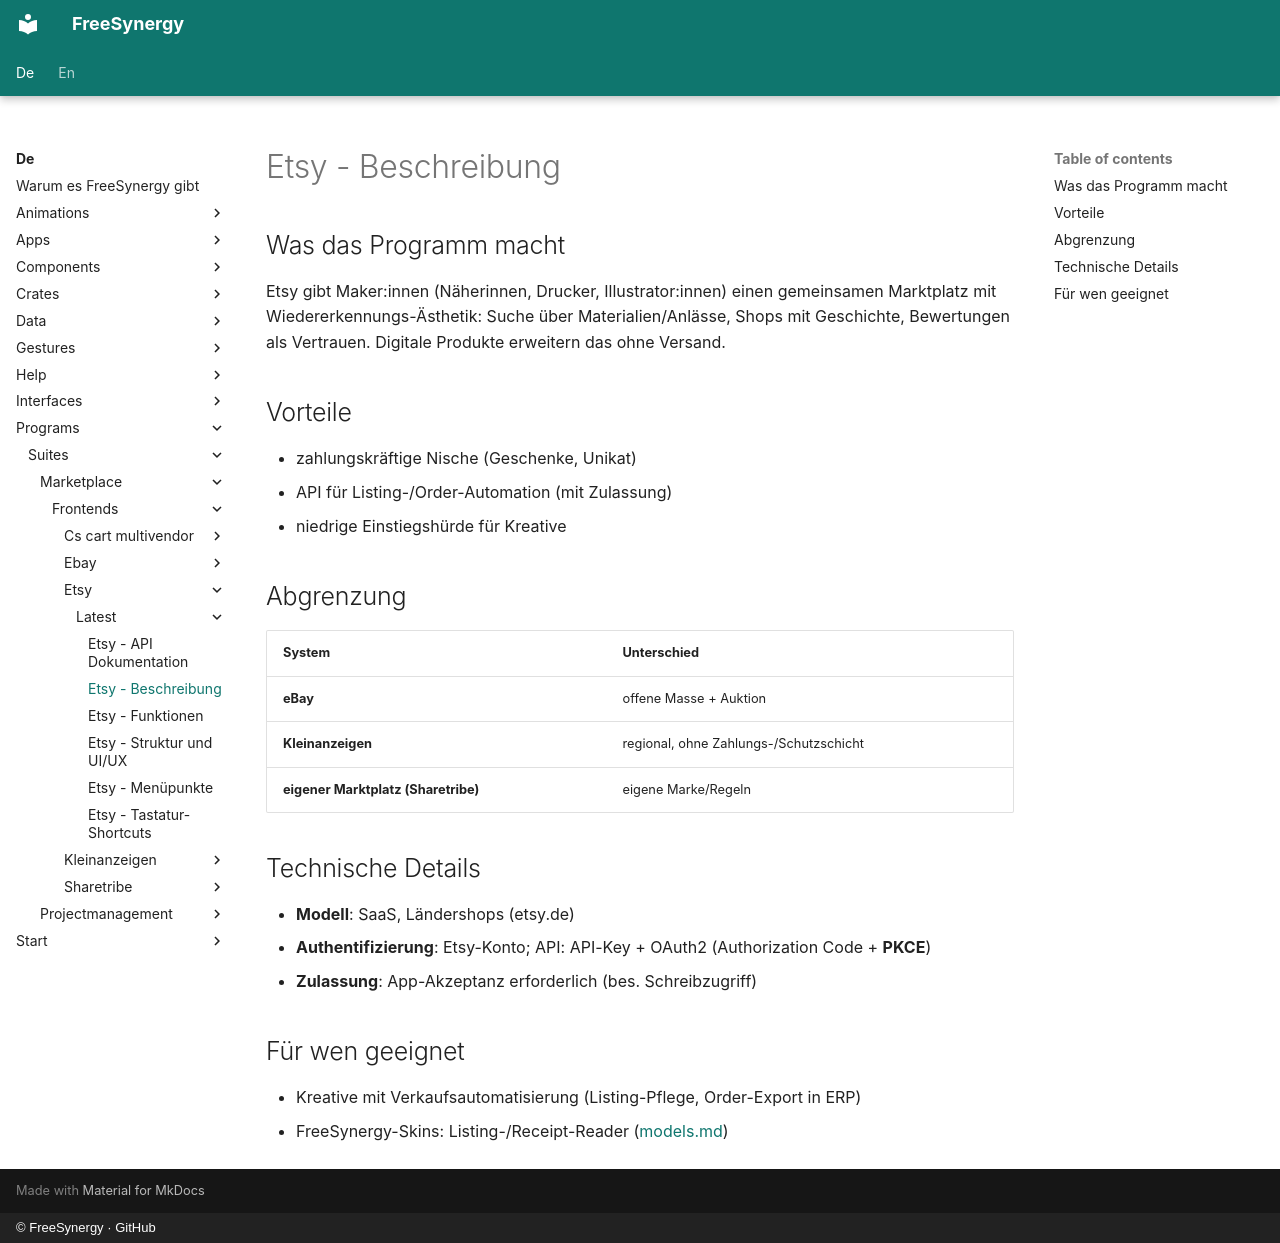

repository: FreeSynergy/fs-documentation · page: de/programs/suites/marketplace/frontends/etsy/latest/description/index.html · generator: mkdocs · copyright: © FreeSynergy · GitHub

# Etsy - Beschreibung

## Was das Programm macht

Etsy gibt Maker:innen (Näherinnen, Drucker, Illustrator:innen) einen gemeinsamen Marktplatz mit Wiedererkennungs-Ästhetik: Suche über Materialien/Anlässe, Shops mit Geschichte, Bewertungen als Vertrauen. Digitale Produkte erweitern das ohne Versand.

## Vorteile

- zahlungskräftige Nische (Geschenke, Unikat)
- API für Listing-/Order-Automation (mit Zulassung)
- niedrige Einstiegshürde für Kreative

## Abgrenzung

| System | Unterschied |
|--------|-------------|
| **eBay** | offene Masse + Auktion |
| **Kleinanzeigen** | regional, ohne Zahlungs-/Schutzschicht |
| **eigener Marktplatz (Sharetribe)** | eigene Marke/Regeln |

## Technische Details

- **Modell**: SaaS, Ländershops (etsy.de)
- **Authentifizierung**: Etsy-Konto; API: API-Key + OAuth2 (Authorization Code + **PKCE**)
- **Zulassung**: App-Akzeptanz erforderlich (bes. Schreibzugriff)

## Für wen geeignet

- Kreative mit Verkaufsautomatisierung (Listing-Pflege, Order-Export in ERP)
- FreeSynergy-Skins: Listing-/Receipt-Reader ([models.md](../../../../../../data/models.md))
